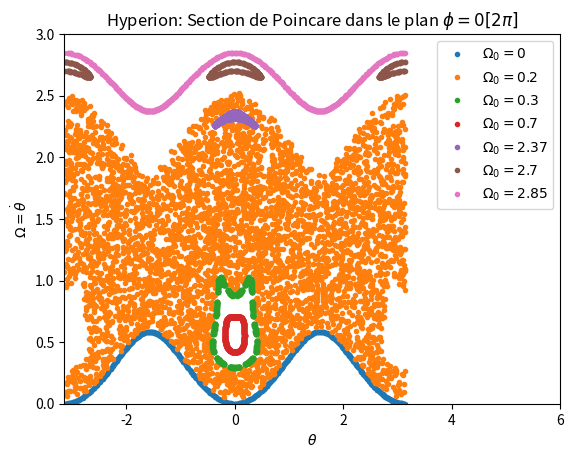

Here is the Python script that generated this plot: (Note: this script raises an exception after producing the figure.)
# coding: utf8

# [redacted]
# [redacted]
# Vous êtes libres de le réutiliser et de le modifier selon vos besoins.



"""
Programme pour construire une section de Poincaré pour Hypérion. L'idée d'une 
section de Poincaré est de représenter le couple (theta,Omega) à chaque fois 
que l'on passe dans le plan phi=0. Il suffit donc de demander à scipy les 
valeurs pour les multiples de 2pi et de tracer les trajectoires pour de 
multiples conditions initiales. On reconnaîtra les trajectoires 
quasi-périodiques par le fait que les points successifs tombent proches les 
uns des autres et dessinent une courbe bien définie alors que pour les 
trajectoires chaotiques, les points semblent se déposer "au hasard" sur toute 
une surface de la section de Poincaré.
"""

import numpy as np
import scipy as sp
import scipy.integrate
import matplotlib.pyplot as plt

# Les constantes de notre problème
e = 0.1                # Excentricité de l'orbite d'Hypérion
BmAsC = 0.265          # Valeur de B Moins A Sur C (B-A)/C pour Hypérion

def hyperion(y,phi):
    """ Fonction définissant le système différentiel (en phi) régissant 
    l'évolution de theta et Omega pour Hypérion. """
    theta,Omega = y
    a_sur_r = (1 + e*np.cos(phi))/(1-e**2)
    dtheta_sur_dphi = 1/a_sur_r**2 * Omega
    dOmega_sur_dphi = - BmAsC * 3 / (2*(1-e**2)) * a_sur_r * np.sin(2*(theta-phi))
    return [dtheta_sur_dphi,dOmega_sur_dphi]

def trajectoire(Omega0,n=200,dphi=2*np.pi):
    """ Récupération d'une trajectoire dans la section de Poincaré. Renvoie un 
    triplet contenant les theta mesurés, les Omega et les phicorrespondants. 
    """
    y0  = [0,Omega0]                      # Condition initiale (theta=0)
    phi = np.arange(0,n*dphi,dphi) # n points répartis tous les 2pi
    sol = sp.integrate.odeint(hyperion,y0,phi)  # Intégration effective
    theta = (sol[:,0]+np.pi)%(2*np.pi)-np.pi
    Omega = sol[:,1]
    return theta,Omega,phi

# Les conditions initiales regardées (qui bien sûr doivent dépendre de e et
# BmAsC pour bien délimiter les zones chaotiques [ici 0.2] des zones 
# quasi-périodiques [toutes les autres])
L_Omega0 = [0,0.2,0.3,0.7,2.37,2.7,2.85]
for Omega0 in L_Omega0:
    if Omega0 == 0.2: n = 5000   # Il faut plus de point pour la zone chaotique
    else: n = 500
    theta,Omega,phi = trajectoire(Omega0,n=n)
    plt.plot(theta,Omega,'.',label='$\Omega_0={}$'.format(Omega0))

plt.xlim((-np.pi,6))
plt.ylim((0,3))
plt.title('Hyperion: Section de Poincare dans le plan $\phi=0[2\pi]$')
plt.xlabel('$\\theta$')
plt.ylabel('$\\Omega=\\dot\\theta$')
plt.legend()
plt.savefig('PNG/M_hyperion.png')
plt.clf()

# Regardons aussi ce que donne une trajectoire quasi-periodique et une 
# trajectoire chaotique en observant la vitesse angulaire Omega en fonction de 
# la position phi sur l'orbite
def plot_trajectoire_donnee(Omega0,phi_max,n,titre='',fichier=None):
    theta,Omega,phi = trajectoire(Omega0,n=n,dphi=phi_max/n)
    plt.plot(phi,Omega)
    plt.title(titre)
    plt.xlabel("Position $\\phi$ sur l'orbite")
    plt.ylabel("Vitesse $\\Omega$ de rotation")
    if fichier: plt.savefig(fichier)
    else: plt.show()
    plt.clf()

plot_trajectoire_donnee(0,100,1000,'Trajectoire quasi-periodique $\\Omega_0=0$',
     'PNG/M_hyperion_0.png')
plot_trajectoire_donnee(0.2,400,1000,'Trajectoire chaotique $\\Omega_0=0.2$',
     'PNG/M_hyperion_0_2.png')






# Évolution des zones chaotiques quand on modifie progressivement 
# l'excentricité de l'orbite.

def fait_diagramme(e,L_Omega0=np.arange(0,3.1,0.2),
                   label=False,n=200,fichier=None):
    """ Fait automatiquement la section de Poincaré pour l'excentricité e 
    fournie et en utilisant les valeurs initiales contenue dans L_Omega0 pour 
    les vitesses angulaires. N'affiche les label que si 'label' est à True.
    On peut aussi changer le nombre 'n' de points d'échantillonnage.
    Si le nom du fichier est donné, on y sauvegarde le résultat. Sinon, on 
    l'affiche à l'écran.
    """
    for Omega0 in L_Omega0:
        theta,Omega,phi = trajectoire(Omega0,n=n)
        plt.plot(theta,Omega,'.',label='$\\Omega_0={}$'.format(Omega0))
    if label: plt.xlim(-np.pi,6) ; plt.legend()
    else:     plt.xlim(-np.pi,np.pi)
    plt.ylim(0,5)
    plt.xlabel('$\\theta$')
    plt.ylabel('$\\Omega$')
    plt.title("Section de Poincare d'Hyperion, $e={:.4f}$".format(e))
    if fichier: plt.savefig(fichier)
    else: plt.show()
    plt.clf()

base_name = 'PNG/M_hyperion_e'

for e in np.arange(0,0.2,0.0002):
    print('e={}'.format(e))
    fichier = base_name + '{:.4f}'.format(e).replace('.','_')
    fait_diagramme(e,fichier=fichier)
    
# Ne reste plus qu'à rassembler en un fichier mpeg à l'aide de convert puis de
# ppmtoy4m et mpeg2enc (paquet mjpegtools à installer sur la machine)

import os

cmd = '(for f in ' + base_name + '*png ; '
cmd+= 'do convert -density 100x100 $f -depth 8 -resize 600x600 PNM:- ; done)'
cmd+= ' | ppmtoy4m -S 420mpeg2'
cmd+= ' |  mpeg2enc -f1 -b 12000 -q7 -G 30 -o {}film.mpeg'.format(base_name)

print("Execution de la commande de conversion")
print(cmd)
os.system(cmd)
print("Fin de la commande de conversion")



